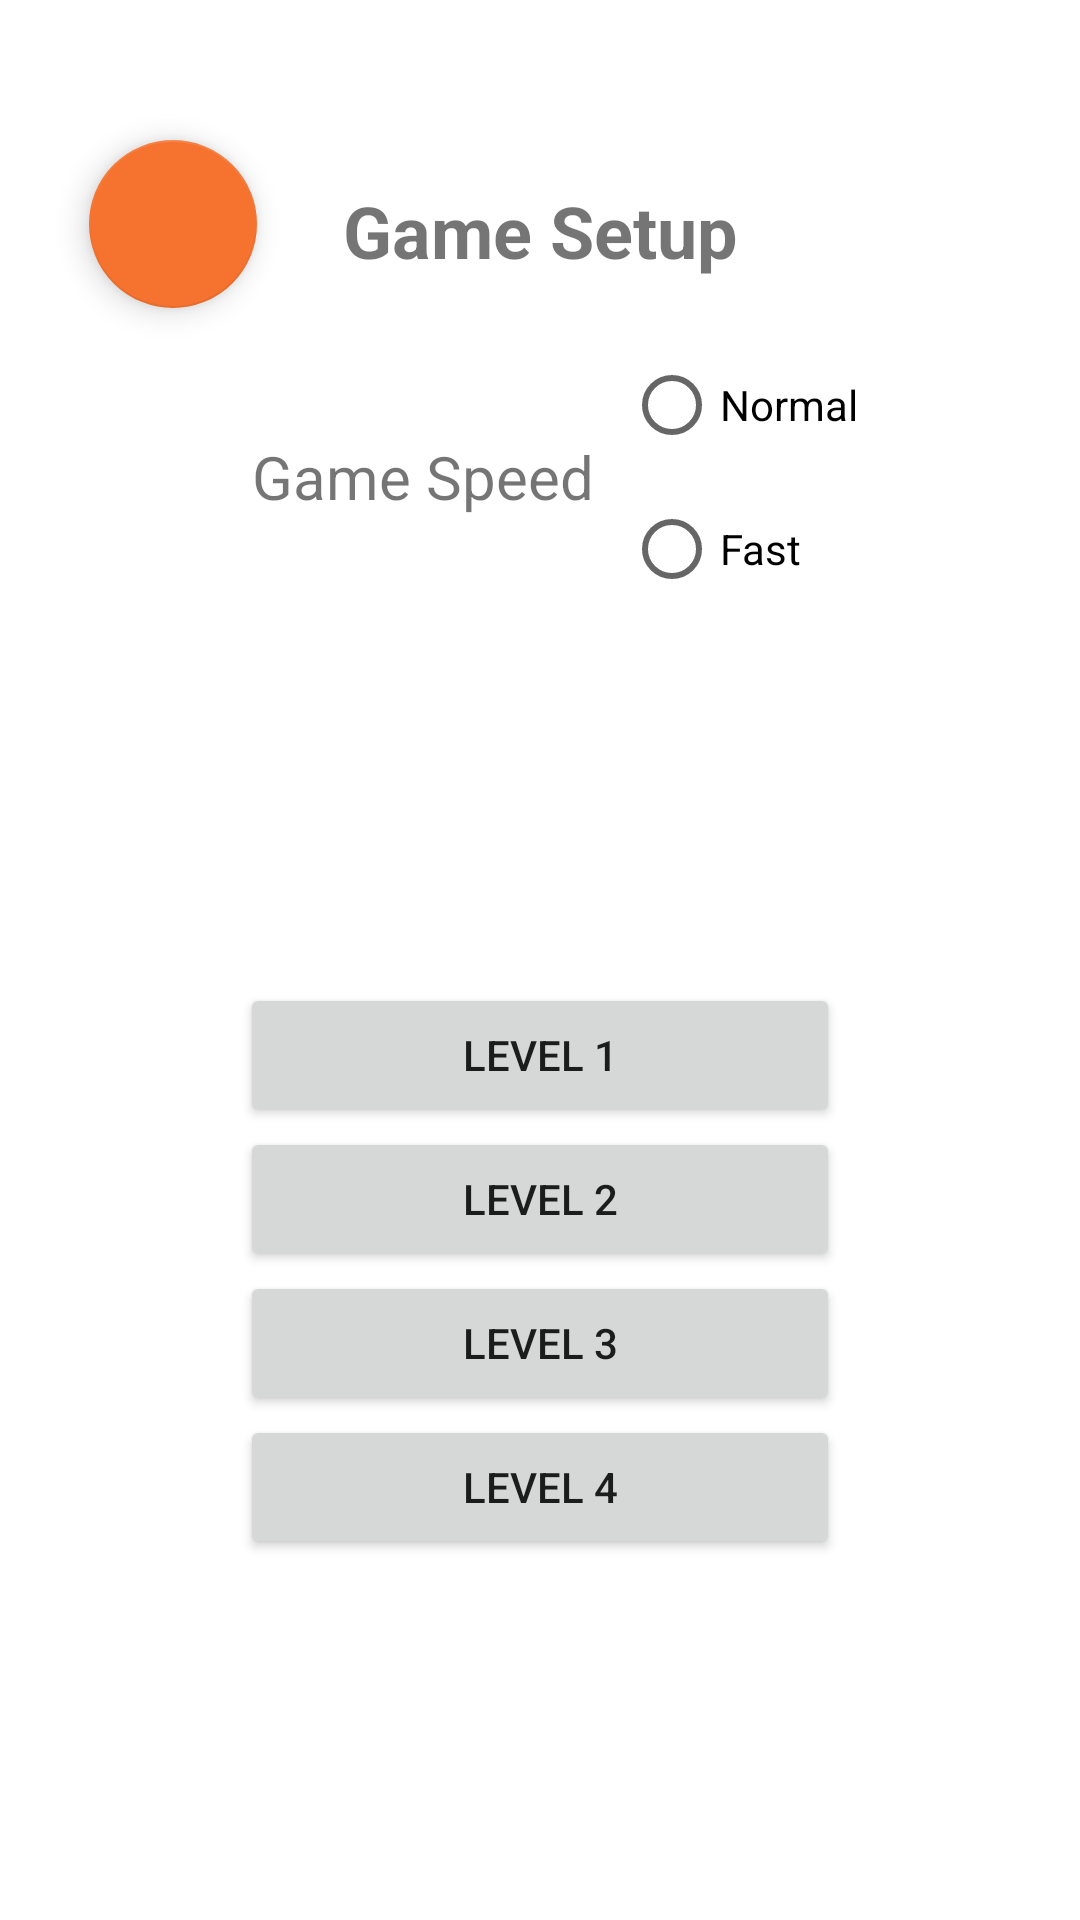

Write the Android layout XML for this screen, with the resource values it uses.
<!-- AndroidManifest.xml: application theme Theme.CoolSentenceGame -->
<!-- res/layout/activity_game_setup.xml -->
<?xml version="1.0" encoding="utf-8"?>
<androidx.constraintlayout.widget.ConstraintLayout xmlns:android="http://schemas.android.com/apk/res/android"
    xmlns:app="http://schemas.android.com/apk/res-auto"
    xmlns:tools="http://schemas.android.com/tools"
    android:layout_width="match_parent"
    android:layout_height="match_parent"
    tools:context=".ui.GameSetupActivity"
    android:id="@+id/gamelevelactivity"
    >

    <com.google.android.material.floatingactionbutton.FloatingActionButton
        android:id="@+id/back_button_from_gamelevels"
        android:layout_width="wrap_content"
        android:layout_height="wrap_content"
        android:src="@drawable/ic_baseline_arrow_back_24"
        app:layout_constraintBottom_toBottomOf="parent"
        app:layout_constraintEnd_toEndOf="parent"
        app:layout_constraintHorizontal_bias="0.098"
        app:layout_constraintStart_toStartOf="parent"
        app:layout_constraintTop_toTopOf="parent"
        app:layout_constraintVertical_bias="0.07999998" />

    <TextView
        android:id="@+id/textView2"
        android:layout_width="wrap_content"
        android:layout_height="wrap_content"
        android:text="Game Setup"
        android:textSize="24sp"
        android:textStyle="bold"
        app:layout_constraintBottom_toBottomOf="parent"
        app:layout_constraintEnd_toEndOf="parent"
        app:layout_constraintStart_toStartOf="parent"
        app:layout_constraintTop_toTopOf="parent"
        app:layout_constraintVertical_bias="0.100000024" />

    <LinearLayout
        android:id="@+id/linearLayout"
        android:layout_width="wrap_content"
        android:layout_height="wrap_content"
        android:gravity="center_vertical"
        android:orientation="horizontal"
        app:layout_constraintBottom_toBottomOf="parent"
        app:layout_constraintEnd_toEndOf="parent"
        app:layout_constraintStart_toStartOf="parent"
        app:layout_constraintTop_toBottomOf="@+id/textView2"
        app:layout_constraintVertical_bias="0.04000002">

        <TextView
            android:id="@+id/textView"
            android:layout_width="wrap_content"
            android:layout_height="wrap_content"
            android:layout_marginLeft="10dp"
            android:layout_marginRight="10dp"
            android:layout_weight="1"
            android:gravity="center"
            android:text="Game Speed"
            android:textSize="20dp" />

        <LinearLayout
            android:layout_width="wrap_content"
            android:layout_height="wrap_content"
            android:layout_weight="1"
            android:orientation="horizontal">

            <RadioGroup
                android:layout_width="wrap_content"
                android:layout_height="match_parent"
                android:layout_weight="1">

                <RadioButton
                    android:id="@+id/radioNormal"
                    android:layout_width="wrap_content"
                    android:layout_height="wrap_content"
                    android:text="Normal" />

                <RadioButton
                    android:id="@+id/radioFast"
                    android:layout_width="wrap_content"
                    android:layout_height="wrap_content"
                    android:text="Fast" />
            </RadioGroup>
        </LinearLayout>

    </LinearLayout>

    <TableLayout
        android:id="@+id/tableLayout"
        android:layout_width="wrap_content"
        android:layout_height="wrap_content"
        app:layout_constraintBottom_toBottomOf="parent"
        app:layout_constraintEnd_toEndOf="parent"
        app:layout_constraintStart_toStartOf="parent"
        app:layout_constraintTop_toBottomOf="@+id/linearLayout">

        <TableRow
            android:layout_width="match_parent"
            android:layout_height="match_parent">

            <Button
                android:id="@+id/btnLevel1"
                android:layout_width="200dp"
                android:layout_height="wrap_content"
                android:text="Level 1" />

        </TableRow>

        <TableRow
            android:layout_width="match_parent"
            android:layout_height="match_parent">

            <Button
                android:id="@+id/btnLevel2"
                android:layout_width="wrap_content"
                android:layout_height="wrap_content"
                android:text="Level 2" />
        </TableRow>

        <TableRow
            android:layout_width="match_parent"
            android:layout_height="match_parent">

            <Button
                android:id="@+id/btnLevel3"
                android:layout_width="wrap_content"
                android:layout_height="wrap_content"
                android:text="Level 3" />
        </TableRow>

        <TableRow
            android:layout_width="match_parent"
            android:layout_height="match_parent">

            <Button
                android:id="@+id/btnLevel4"
                android:layout_width="wrap_content"
                android:layout_height="wrap_content"
                android:text="Level 4" />
        </TableRow>
    </TableLayout>

    













</androidx.constraintlayout.widget.ConstraintLayout>
<!-- resources referenced by this layout -->
<resources>
  <style name="Theme.CoolSentenceGame" parent="Theme.MaterialComponents.DayNight.DarkActionBar">
          
          <item name="colorPrimary">@color/primary</item>
          <item name="colorPrimaryVariant">@color/primary_dark</item>
          <item name="colorOnPrimary">@color/white</item>
          
          <item name="colorSecondary">@color/accent</item>
          <item name="colorSecondaryVariant">@color/teal_700</item>
          <item name="colorOnSecondary">@color/black</item>
          
          <item name="android:statusBarColor" tools:targetApi="l">?attr/colorPrimaryVariant</item>
          
      </style>
  <color name="primary">#FF9800</color>
  <color name="primary_dark">#F57C00</color>
  <color name="white">#FFFFFFFF</color>
  <color name="accent">#F5722F</color>
  <color name="teal_700">#FF018786</color>
  <color name="black">#FF000000</color>
</resources>
